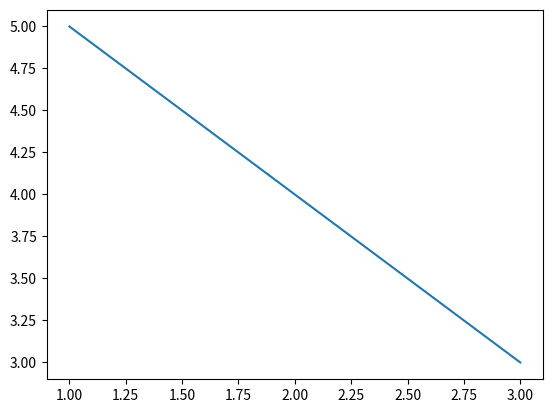

Generate this figure with matplotlib:
import matplotlib.pyplot as plt
# import numpy as np

coordinates = [[1,5],[2,4],[3,3]]
print(coordinates)
# print(coordinates[1][0])
# #
#
x = []
y = []

for i in range(0,len(coordinates)):
    print(i)

for i in range(0,len(coordinates)):
    x.append(coordinates[i][0])
    y.append(coordinates[i][1])


plt.plot(x,y)
plt.show()
